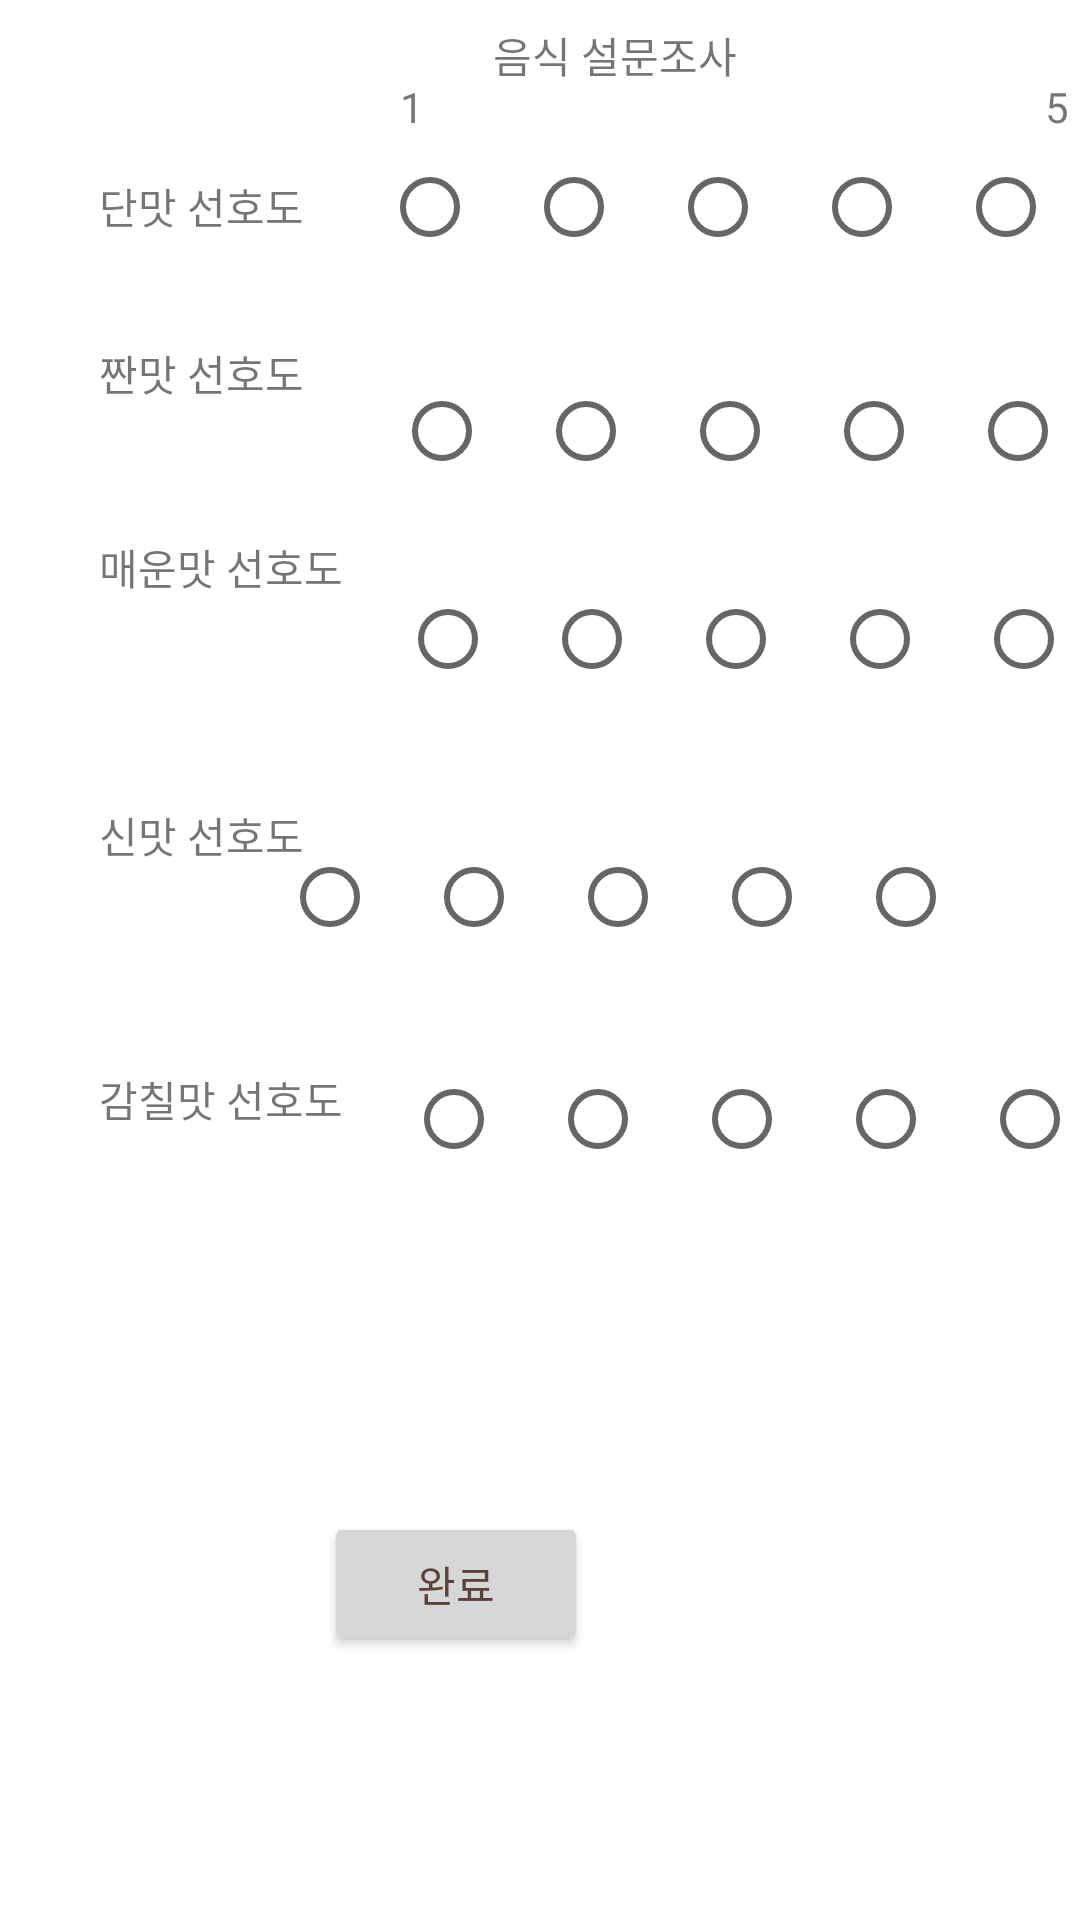

Write the Android layout XML for this screen, with the resource values it uses.
<!-- AndroidManifest.xml: application theme AppTheme -->
<!-- res/layout/activity_joinin_food_info.xml -->
<?xml version="1.0" encoding="utf-8"?>
<androidx.constraintlayout.widget.ConstraintLayout xmlns:android="http://schemas.android.com/apk/res/android"
    xmlns:app="http://schemas.android.com/apk/res-auto"
    xmlns:tools="http://schemas.android.com/tools"
    android:layout_width="match_parent"
    android:layout_height="match_parent"
    tools:context=".activity.JoininFoodFavoriteInfo">

    <Button
        android:id="@+id/btnGoToMap"
        android:layout_width="wrap_content"
        android:layout_height="wrap_content"
        android:layout_marginEnd="164dp"
        android:layout_marginBottom="88dp"
        android:enabled="true"
        android:text="완료"
        android:textColor="#5D4037"
        app:layout_constraintBottom_toBottomOf="parent"
        app:layout_constraintEnd_toEndOf="parent" />

    <TextView
        android:id="@+id/textView4"
        android:layout_width="wrap_content"
        android:layout_height="wrap_content"
        android:layout_marginStart="23dp"
        android:layout_marginTop="8dp"
        android:text="음식 설문조사"
        app:layout_constraintStart_toEndOf="@+id/textView11"
        app:layout_constraintTop_toTopOf="parent" />

    <TextView
        android:id="@+id/textView5"
        android:layout_width="wrap_content"
        android:layout_height="wrap_content"
        android:layout_marginStart="33dp"
        android:layout_marginBottom="14dp"
        android:text="단맛 선호도"
        app:layout_constraintBottom_toBottomOf="@+id/radioGroupSweetness"
        app:layout_constraintStart_toStartOf="parent" />

    <RadioGroup
        android:id="@+id/radioGroupSweetness"
        android:layout_width="wrap_content"
        android:layout_height="wrap_content"
        android:layout_marginStart="26dp"
        android:orientation="horizontal"
        app:layout_constraintStart_toEndOf="@+id/textView5"
        app:layout_constraintTop_toBottomOf="@+id/textView11">

        <RadioButton
            android:id="@+id/radioButtonSweetness1"
            android:layout_width="wrap_content"
            android:layout_height="wrap_content"
            android:layout_weight="1" />

        <RadioButton
            android:id="@+id/radioButtonSweetness2"
            android:layout_width="wrap_content"
            android:layout_height="wrap_content"
            android:layout_weight="1" />

        <RadioButton
            android:id="@+id/radioButtonSweetness3"
            android:layout_width="wrap_content"
            android:layout_height="wrap_content"
            android:layout_weight="1" />

        <RadioButton
            android:id="@+id/radioButtonSweetness4"
            android:layout_width="match_parent"
            android:layout_height="wrap_content" />

        <RadioButton
            android:id="@+id/radioButtonSweetness5"
            android:layout_width="match_parent"
            android:layout_height="wrap_content" />
    </RadioGroup>

    <TextView
        android:id="@+id/textView7"
        android:layout_width="wrap_content"
        android:layout_height="wrap_content"
        android:layout_marginStart="33dp"
        android:layout_marginTop="31dp"
        android:text="신맛 선호도"
        app:layout_constraintStart_toStartOf="parent"
        app:layout_constraintTop_toBottomOf="@+id/radioGroupSpiciness" />

    <RadioGroup
        android:id="@+id/radioGroupSourness"
        android:layout_width="wrap_content"
        android:layout_height="wrap_content"
        android:layout_marginTop="275dp"
        android:layout_marginEnd="26dp"
        android:orientation="horizontal"
        app:layout_constraintEnd_toEndOf="parent"
        app:layout_constraintTop_toTopOf="parent">

        <RadioButton
            android:id="@+id/radioButtonSourness1"
            android:layout_width="match_parent"
            android:layout_height="wrap_content" />

        <RadioButton
            android:id="@+id/radioButtonSourness2"
            android:layout_width="match_parent"
            android:layout_height="wrap_content" />

        <RadioButton
            android:id="@+id/radioButtonSourness3"
            android:layout_width="match_parent"
            android:layout_height="wrap_content" />

        <RadioButton
            android:id="@+id/radioButtonSourness4"
            android:layout_width="match_parent"
            android:layout_height="wrap_content" />

        <RadioButton
            android:id="@+id/radioButtonSourness5"
            android:layout_width="match_parent"
            android:layout_height="wrap_content" />
    </RadioGroup>

    <TextView
        android:id="@+id/textView6"
        android:layout_width="wrap_content"
        android:layout_height="wrap_content"
        android:layout_marginStart="33dp"
        android:layout_marginTop="7dp"
        android:text="감칠맛 선호도"
        app:layout_constraintStart_toStartOf="parent"
        app:layout_constraintTop_toTopOf="@+id/radioGroupSavory" />

    <RadioGroup
        android:id="@+id/radioGroupSavory"
        android:layout_width="wrap_content"
        android:layout_height="wrap_content"
        android:layout_marginStart="21dp"
        android:layout_marginTop="26dp"
        android:orientation="horizontal"
        app:layout_constraintStart_toEndOf="@+id/textView6"
        app:layout_constraintTop_toBottomOf="@+id/radioGroupSourness">

        <RadioButton
            android:id="@+id/radioButtonSavory1"
            android:layout_width="match_parent"
            android:layout_height="wrap_content" />

        <RadioButton
            android:id="@+id/radioButtonSavory2"
            android:layout_width="match_parent"
            android:layout_height="wrap_content" />

        <RadioButton
            android:id="@+id/radioButtonSavory3"
            android:layout_width="match_parent"
            android:layout_height="wrap_content" />

        <RadioButton
            android:id="@+id/radioButtonSavory4"
            android:layout_width="match_parent"
            android:layout_height="wrap_content" />

        <RadioButton
            android:id="@+id/radioButtonSavory5"
            android:layout_width="match_parent"
            android:layout_height="wrap_content" />
    </RadioGroup>

    <TextView
        android:id="@+id/textView8"
        android:layout_width="wrap_content"
        android:layout_height="wrap_content"
        android:layout_marginStart="33dp"
        android:text="매운맛 선호도"
        app:layout_constraintBottom_toTopOf="@+id/radioGroupSpiciness"
        app:layout_constraintStart_toStartOf="parent"
        app:layout_constraintTop_toTopOf="@+id/radioGroupSpiciness" />

    <RadioGroup
        android:id="@+id/radioGroupSpiciness"
        android:layout_width="wrap_content"
        android:layout_height="wrap_content"
        android:layout_marginStart="19dp"
        android:layout_marginBottom="38dp"
        android:orientation="horizontal"
        app:layout_constraintBottom_toTopOf="@+id/radioGroupSourness"
        app:layout_constraintStart_toEndOf="@+id/textView8">

        <RadioButton
            android:id="@+id/radioButtonSpiciness1"
            android:layout_width="match_parent"
            android:layout_height="wrap_content" />

        <RadioButton
            android:id="@+id/radioButtonSpiciness2"
            android:layout_width="match_parent"
            android:layout_height="wrap_content" />

        <RadioButton
            android:id="@+id/radioButtonSpiciness3"
            android:layout_width="match_parent"
            android:layout_height="wrap_content" />

        <RadioButton
            android:id="@+id/radioButtonSpiciness4"
            android:layout_width="match_parent"
            android:layout_height="wrap_content" />

        <RadioButton
            android:id="@+id/radioButtonSpiciness5"
            android:layout_width="match_parent"
            android:layout_height="wrap_content" />
    </RadioGroup>

    <TextView
        android:id="@+id/textView9"
        android:layout_width="wrap_content"
        android:layout_height="wrap_content"
        android:layout_marginStart="33dp"
        android:layout_marginBottom="33dp"
        android:text="짠맛 선호도"
        app:layout_constraintBottom_toBottomOf="@+id/radioGroupSaltiness"
        app:layout_constraintStart_toStartOf="parent" />

    <RadioGroup
        android:id="@+id/radioGroupSaltiness"
        android:layout_width="wrap_content"
        android:layout_height="wrap_content"
        android:layout_marginEnd="2dp"
        android:layout_marginBottom="11dp"
        android:orientation="horizontal"
        app:layout_constraintBottom_toTopOf="@+id/textView8"
        app:layout_constraintEnd_toEndOf="@+id/radioGroupSpiciness">

        <RadioButton
            android:id="@+id/radioButtonSaltiness1"
            android:layout_width="match_parent"
            android:layout_height="wrap_content" />

        <RadioButton
            android:id="@+id/radioButtonSaltiness2"
            android:layout_width="match_parent"
            android:layout_height="wrap_content" />

        <RadioButton
            android:id="@+id/radioButtonSaltiness3"
            android:layout_width="match_parent"
            android:layout_height="wrap_content" />

        <RadioButton
            android:id="@+id/radioButtonSaltiness4"
            android:layout_width="match_parent"
            android:layout_height="wrap_content" />

        <RadioButton
            android:id="@+id/radioButtonSaltiness5"
            android:layout_width="match_parent"
            android:layout_height="wrap_content" />
    </RadioGroup>

    <TextView
        android:id="@+id/textView11"
        android:layout_width="wrap_content"
        android:layout_height="wrap_content"
        android:layout_marginStart="6dp"
        android:layout_marginTop="26dp"
        android:text="1"
        app:layout_constraintStart_toStartOf="@+id/radioGroupSweetness"
        app:layout_constraintTop_toTopOf="parent" />

    <TextView
        android:id="@+id/textView12"
        android:layout_width="wrap_content"
        android:layout_height="wrap_content"
        android:layout_marginEnd="11dp"
        android:text="5"
        app:layout_constraintBottom_toTopOf="@+id/radioGroupSweetness"
        app:layout_constraintEnd_toEndOf="@+id/radioGroupSweetness" />

</androidx.constraintlayout.widget.ConstraintLayout>
<!-- resources referenced by this layout -->
<resources>
  <style name="AppTheme" parent="Theme.MaterialComponents.DayNight.NoActionBar">
          // Attributes from material Theme
          <item name="colorPrimary">@color/colorPrimary</item>
          <item name="colorPrimaryDark">@color/colorPrimaryDark</item>
  
          // Attributes from android framework
          <item name="android:windowBackground">#ffffff</item>
          <item name="android:windowActivityTransitions">true</item>
  
          // Attributes that I've defined
          <item name="colorImagePlaceHolder">@color/GR80</item>
          <item name="colorControlActivated">@color/main</item>
          <item name="colorAccent">@color/radioButtonClicked</item>
  
  
      </style>
  <color name="colorPrimary">#9cbee2</color>
  <color name="colorPrimaryDark">#062342</color>
  <color name="GR80">#ffffff</color>
  <color name="main">#FFEA7434</color>
  <color name="radioButtonClicked">#FFEA7434</color>
</resources>
